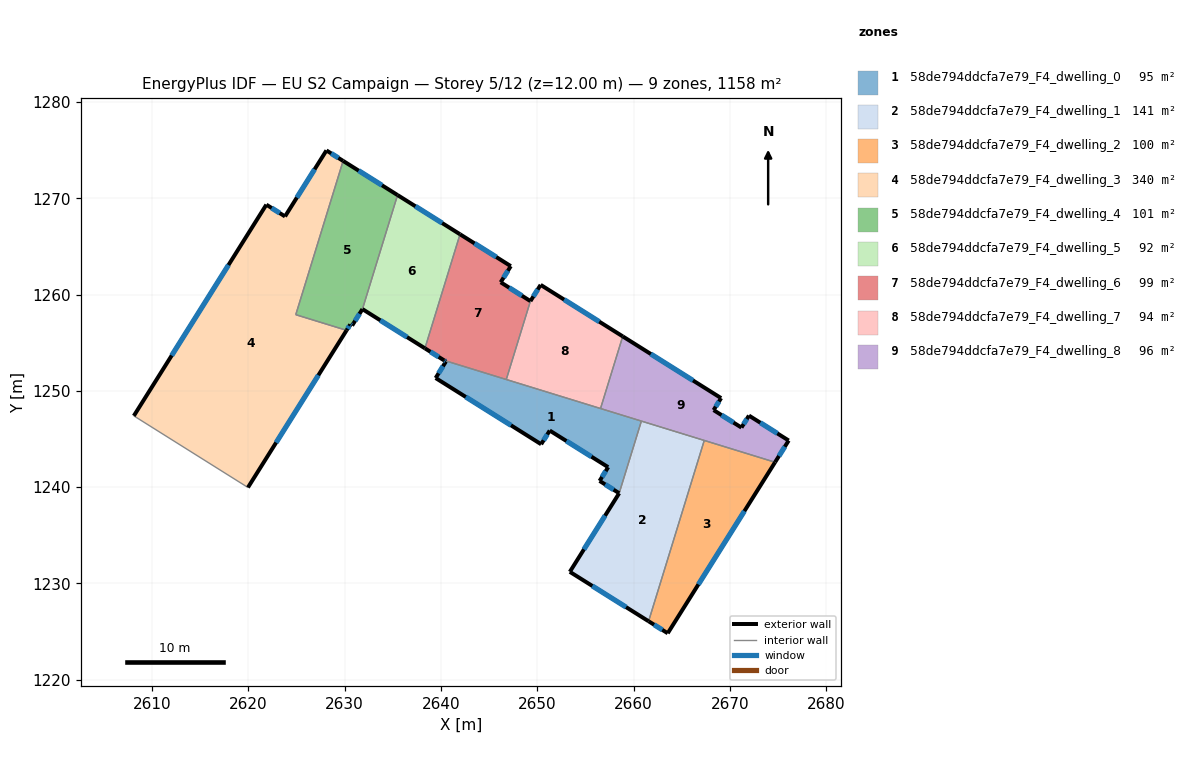
=== STOREY PLAN SPEC (per zone: floor XY polygon, exterior-wall plan segments, windows/doors) ===
zone 1: 58de794ddcfa7e79_F4_dwelling_0  (94.5 m²)
  floor: (2660.82, 1246.85) (2658.51, 1239.36) (2656.47, 1240.63) (2657.36, 1242.06) (2651.29, 1245.87) (2650.40, 1244.45) (2639.44, 1251.32) (2640.51, 1253.04) (2640.32, 1253.16)
  exterior wall: (2640.51, 1253.04) – (2639.44, 1251.32)  [2.0 m]
    window: (2640.21, 1252.55) – (2639.75, 1251.81)  [1.1 m²]
  exterior wall: (2640.32, 1253.16) – (2640.51, 1253.04)  [0.2 m]
    window: (2640.37, 1253.13) – (2640.46, 1253.07)  [0.1 m²]
  exterior wall: (2656.47, 1240.63) – (2658.51, 1239.36)  [2.4 m]
    window: (2657.06, 1240.27) – (2657.93, 1239.72)  [1.3 m²]
  exterior wall: (2657.36, 1242.06) – (2656.47, 1240.63)  [1.7 m]
    window: (2657.11, 1241.66) – (2656.73, 1241.04)  [0.9 m²]
  exterior wall: (2651.29, 1245.87) – (2657.36, 1242.06)  [7.2 m]
    window: (2653.03, 1244.78) – (2655.63, 1243.15)  [3.9 m²]
  exterior wall: (2650.40, 1244.45) – (2651.29, 1245.87)  [1.7 m]
    window: (2650.66, 1244.85) – (2651.04, 1245.46)  [0.9 m²]
  exterior wall: (2639.44, 1251.32) – (2650.40, 1244.45)  [12.9 m]
    window: (2642.57, 1249.36) – (2647.27, 1246.41)  [7.1 m²]
  interior walls: 4
zone 2: 58de794ddcfa7e79_F4_dwelling_1  (140.5 m²)
  floor: (2667.35, 1244.84) (2661.56, 1226.06) (2653.38, 1231.19) (2658.51, 1239.36) (2660.82, 1246.85)
  exterior wall: (2653.38, 1231.19) – (2661.56, 1226.06)  [9.7 m]
    window: (2655.72, 1229.72) – (2659.23, 1227.52)  [5.3 m²]
  exterior wall: (2658.51, 1239.36) – (2653.38, 1231.19)  [9.6 m]
    window: (2657.04, 1237.03) – (2654.85, 1233.53)  [5.3 m²]
  interior walls: 3
zone 3: 58de794ddcfa7e79_F4_dwelling_2  (100.3 m²)
  floor: (2674.70, 1242.58) (2663.55, 1224.81) (2661.56, 1226.06) (2667.35, 1244.84)
  exterior wall: (2663.55, 1224.81) – (2674.70, 1242.58)  [21.0 m]
    window: (2666.74, 1229.89) – (2671.52, 1237.50)  [11.6 m²]
  exterior wall: (2661.56, 1226.06) – (2663.55, 1224.81)  [2.3 m]
    window: (2662.13, 1225.70) – (2662.98, 1225.17)  [1.3 m²]
  interior walls: 2
zone 4: 58de794ddcfa7e79_F4_dwelling_3  (340.0 m²)
  floor: (2629.83, 1273.88) (2624.91, 1257.90) (2630.19, 1256.28) (2619.94, 1239.95) (2608.09, 1247.39) (2621.86, 1269.33) (2623.80, 1268.11) (2628.10, 1274.97)
  exterior wall: (2623.80, 1268.11) – (2621.86, 1269.33)  [2.3 m]
    window: (2623.24, 1268.46) – (2622.41, 1268.98)  [1.3 m²]
  exterior wall: (2628.10, 1274.97) – (2623.80, 1268.11)  [8.1 m]
    window: (2626.87, 1273.01) – (2625.03, 1270.07)  [4.5 m²]
  exterior wall: (2629.83, 1273.88) – (2628.10, 1274.97)  [2.0 m]
    window: (2629.34, 1274.19) – (2628.59, 1274.66)  [1.1 m²]
  exterior wall: (2619.94, 1239.95) – (2630.19, 1256.28)  [19.3 m]
    window: (2622.87, 1244.62) – (2627.26, 1251.61)  [10.6 m²]
  exterior wall: (2621.86, 1269.33) – (2608.09, 1247.39)  [25.9 m]
    window: (2617.92, 1263.07) – (2612.02, 1253.66)  [14.3 m²]
  interior walls: 3
zone 5: 58de794ddcfa7e79_F4_dwelling_4  (101.2 m²)
  floor: (2635.49, 1270.33) (2631.84, 1258.48) (2630.76, 1256.77) (2630.57, 1256.89) (2630.19, 1256.28) (2624.91, 1257.90) (2629.83, 1273.88)
  exterior wall: (2635.49, 1270.33) – (2629.83, 1273.88)  [6.7 m]
    window: (2633.87, 1271.35) – (2631.45, 1272.87)  [3.7 m²]
  exterior wall: (2630.76, 1256.77) – (2631.84, 1258.48)  [2.0 m]
    window: (2631.07, 1257.26) – (2631.53, 1257.99)  [1.1 m²]
  exterior wall: (2630.57, 1256.89) – (2630.76, 1256.77)  [0.2 m]
    window: (2630.63, 1256.86) – (2630.71, 1256.80)  [0.1 m²]
  exterior wall: (2630.19, 1256.28) – (2630.57, 1256.89)  [0.7 m]
    window: (2630.30, 1256.45) – (2630.46, 1256.72)  [0.4 m²]
  interior walls: 3
zone 6: 58de794ddcfa7e79_F4_dwelling_5  (91.7 m²)
  floor: (2641.98, 1266.26) (2638.33, 1254.41) (2631.84, 1258.48) (2635.49, 1270.33)
  exterior wall: (2641.98, 1266.26) – (2635.49, 1270.33)  [7.7 m]
    window: (2640.12, 1267.42) – (2637.34, 1269.17)  [4.2 m²]
  exterior wall: (2631.84, 1258.48) – (2638.33, 1254.41)  [7.7 m]
    window: (2633.69, 1257.32) – (2636.47, 1255.57)  [4.2 m²]
  interior walls: 2
zone 7: 58de794ddcfa7e79_F4_dwelling_6  (99.1 m²)
  floor: (2647.25, 1262.95) (2646.20, 1261.27) (2649.29, 1259.32) (2646.78, 1251.17) (2640.32, 1253.16) (2638.33, 1254.41) (2641.98, 1266.26)
  exterior wall: (2638.33, 1254.41) – (2640.32, 1253.16)  [2.3 m]
    window: (2638.90, 1254.05) – (2639.75, 1253.52)  [1.3 m²]
  exterior wall: (2647.25, 1262.95) – (2641.98, 1266.26)  [6.2 m]
    window: (2645.74, 1263.89) – (2643.48, 1265.31)  [3.4 m²]
  exterior wall: (2646.20, 1261.27) – (2647.25, 1262.95)  [2.0 m]
    window: (2646.50, 1261.75) – (2646.95, 1262.47)  [1.1 m²]
  exterior wall: (2649.29, 1259.32) – (2646.20, 1261.27)  [3.7 m]
    window: (2648.41, 1259.87) – (2647.08, 1260.71)  [2.0 m²]
  interior walls: 3
zone 8: 58de794ddcfa7e79_F4_dwelling_7  (93.8 m²)
  floor: (2658.88, 1255.65) (2656.57, 1248.16) (2646.78, 1251.17) (2649.29, 1259.32) (2650.35, 1261.00)
  exterior wall: (2650.35, 1261.00) – (2649.29, 1259.32)  [2.0 m]
    window: (2650.05, 1260.52) – (2649.59, 1259.80)  [1.1 m²]
  exterior wall: (2658.88, 1255.65) – (2650.35, 1261.00)  [10.1 m]
    window: (2656.44, 1257.18) – (2652.79, 1259.47)  [5.5 m²]
  interior walls: 3
zone 9: 58de794ddcfa7e79_F4_dwelling_8  (96.5 m²)
  floor: (2671.99, 1247.42) (2676.12, 1244.83) (2674.70, 1242.58) (2656.57, 1248.16) (2658.88, 1255.65) (2669.10, 1249.24) (2668.32, 1247.99) (2671.21, 1246.18)
  exterior wall: (2671.99, 1247.42) – (2671.21, 1246.18)  [1.5 m]
    window: (2671.77, 1247.07) – (2671.43, 1246.53)  [0.8 m²]
  exterior wall: (2676.12, 1244.83) – (2671.99, 1247.42)  [4.9 m]
    window: (2674.94, 1245.57) – (2673.17, 1246.68)  [2.7 m²]
  exterior wall: (2674.70, 1242.58) – (2676.12, 1244.83)  [2.7 m]
    window: (2675.11, 1243.22) – (2675.71, 1244.19)  [1.5 m²]
  exterior wall: (2669.10, 1249.24) – (2658.88, 1255.65)  [12.1 m]
    window: (2666.18, 1251.07) – (2661.80, 1253.82)  [6.6 m²]
  exterior wall: (2668.32, 1247.99) – (2669.10, 1249.24)  [1.5 m]
    window: (2668.54, 1248.35) – (2668.87, 1248.88)  [0.8 m²]
  exterior wall: (2671.21, 1246.18) – (2668.32, 1247.99)  [3.4 m]
    window: (2670.38, 1246.70) – (2669.14, 1247.47)  [1.9 m²]
  interior walls: 4

=== DERIVED (storey summary) ===
Building: EU S2 Campaign
Storey: 5 of 12  (floor level z = 12.00 m)
Storey gross floor area: 1157.7 m²
Zones on this storey: 9
  - 58de794ddcfa7e79_F4_dwelling_0: floor 94.5 m²; exterior wall 28.1 m (84.4 m²); 7 window(s) 15.5 m²; WWR 18.4%
  - 58de794ddcfa7e79_F4_dwelling_1: floor 140.5 m²; exterior wall 19.3 m (57.9 m²); 2 window(s) 10.6 m²; WWR 18.4%
  - 58de794ddcfa7e79_F4_dwelling_2: floor 100.3 m²; exterior wall 23.3 m (70.0 m²); 2 window(s) 12.9 m²; WWR 18.4%
  - 58de794ddcfa7e79_F4_dwelling_3: floor 340.0 m²; exterior wall 57.6 m (172.8 m²); 5 window(s) 31.7 m²; WWR 18.4%
  - 58de794ddcfa7e79_F4_dwelling_4: floor 101.2 m²; exterior wall 9.7 m (29.0 m²); 4 window(s) 5.3 m²; WWR 18.4%
  - 58de794ddcfa7e79_F4_dwelling_5: floor 91.7 m²; exterior wall 15.3 m (46.0 m²); 2 window(s) 8.4 m²; WWR 18.4%
  - 58de794ddcfa7e79_F4_dwelling_6: floor 99.1 m²; exterior wall 14.2 m (42.6 m²); 4 window(s) 7.8 m²; WWR 18.4%
  - 58de794ddcfa7e79_F4_dwelling_7: floor 93.8 m²; exterior wall 12.1 m (36.2 m²); 2 window(s) 6.6 m²; WWR 18.4%
  - 58de794ddcfa7e79_F4_dwelling_8: floor 96.5 m²; exterior wall 26.0 m (77.9 m²); 6 window(s) 14.3 m²; WWR 18.4%
Zone adjacency (shared interzone walls):
  - 58de794ddcfa7e79_F4_dwelling_0 ↔ 58de794ddcfa7e79_F4_dwelling_1
  - 58de794ddcfa7e79_F4_dwelling_0 ↔ 58de794ddcfa7e79_F4_dwelling_6
  - 58de794ddcfa7e79_F4_dwelling_0 ↔ 58de794ddcfa7e79_F4_dwelling_7
  - 58de794ddcfa7e79_F4_dwelling_0 ↔ 58de794ddcfa7e79_F4_dwelling_8
  - 58de794ddcfa7e79_F4_dwelling_1 ↔ 58de794ddcfa7e79_F4_dwelling_2
  - 58de794ddcfa7e79_F4_dwelling_1 ↔ 58de794ddcfa7e79_F4_dwelling_8
  - 58de794ddcfa7e79_F4_dwelling_2 ↔ 58de794ddcfa7e79_F4_dwelling_8
  - 58de794ddcfa7e79_F4_dwelling_3 ↔ 58de794ddcfa7e79_F4_dwelling_4
  - 58de794ddcfa7e79_F4_dwelling_4 ↔ 58de794ddcfa7e79_F4_dwelling_5
  - 58de794ddcfa7e79_F4_dwelling_5 ↔ 58de794ddcfa7e79_F4_dwelling_6
  - 58de794ddcfa7e79_F4_dwelling_6 ↔ 58de794ddcfa7e79_F4_dwelling_7
  - 58de794ddcfa7e79_F4_dwelling_7 ↔ 58de794ddcfa7e79_F4_dwelling_8